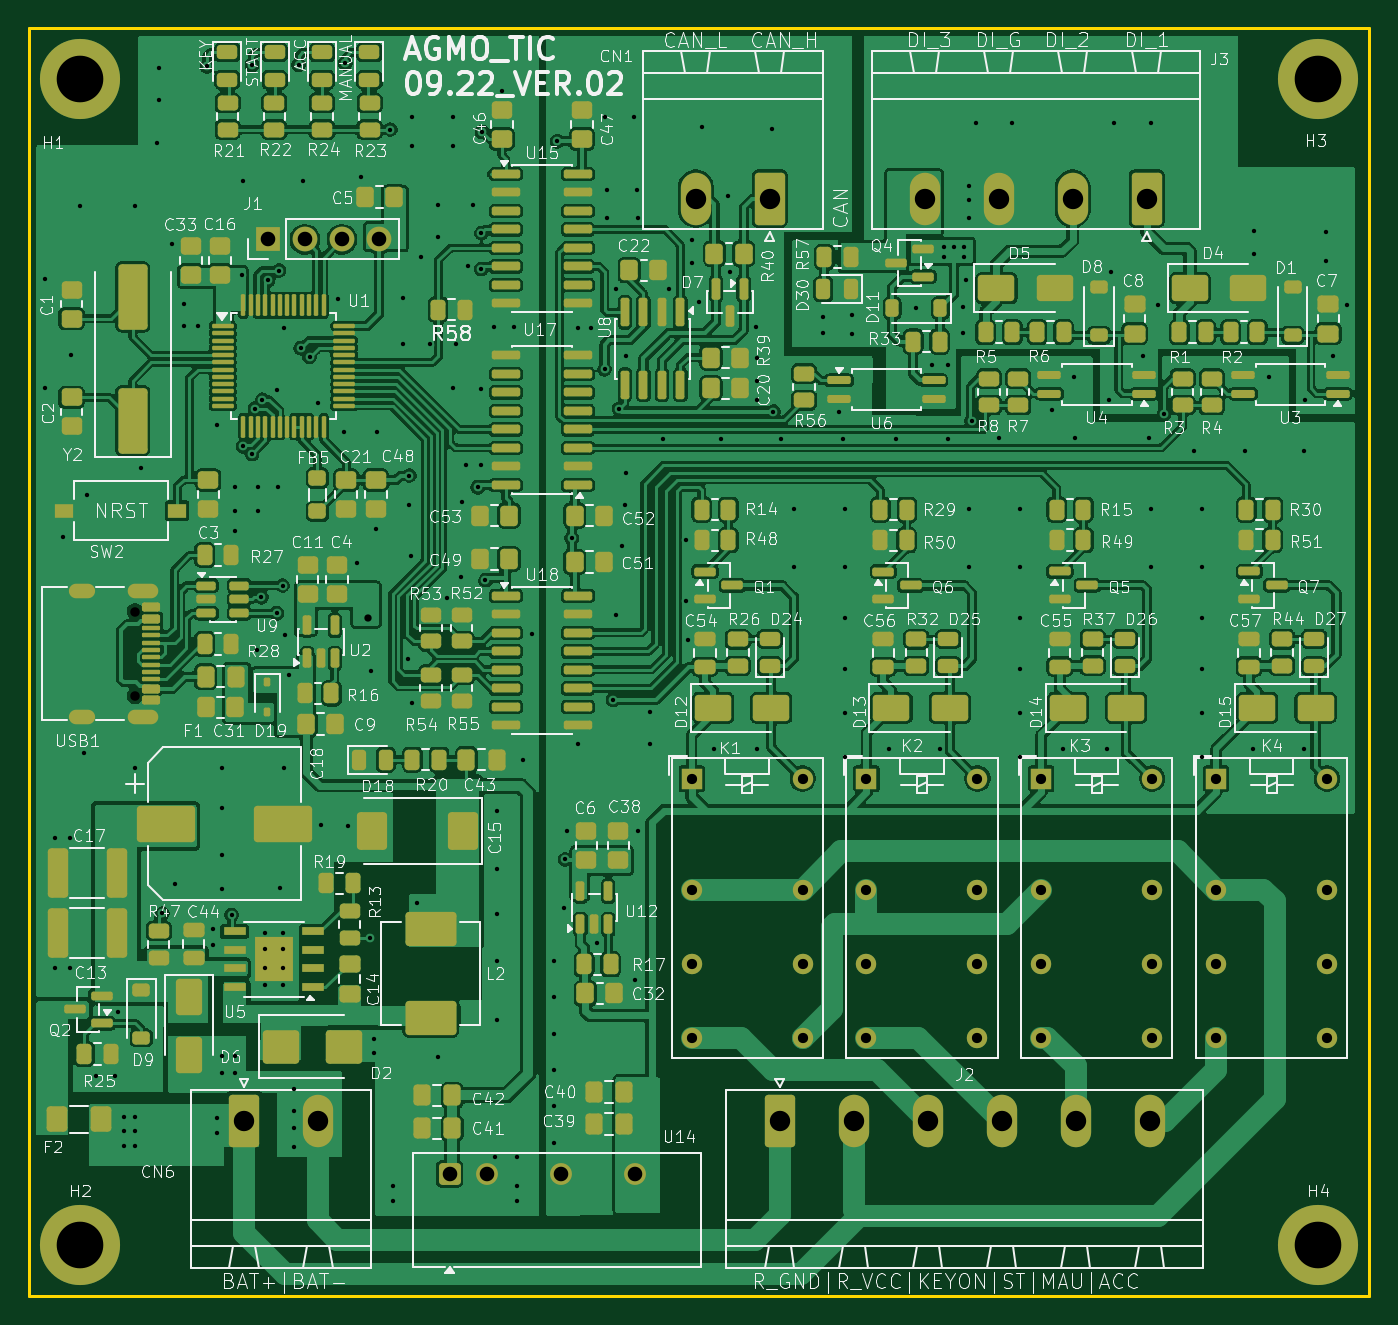
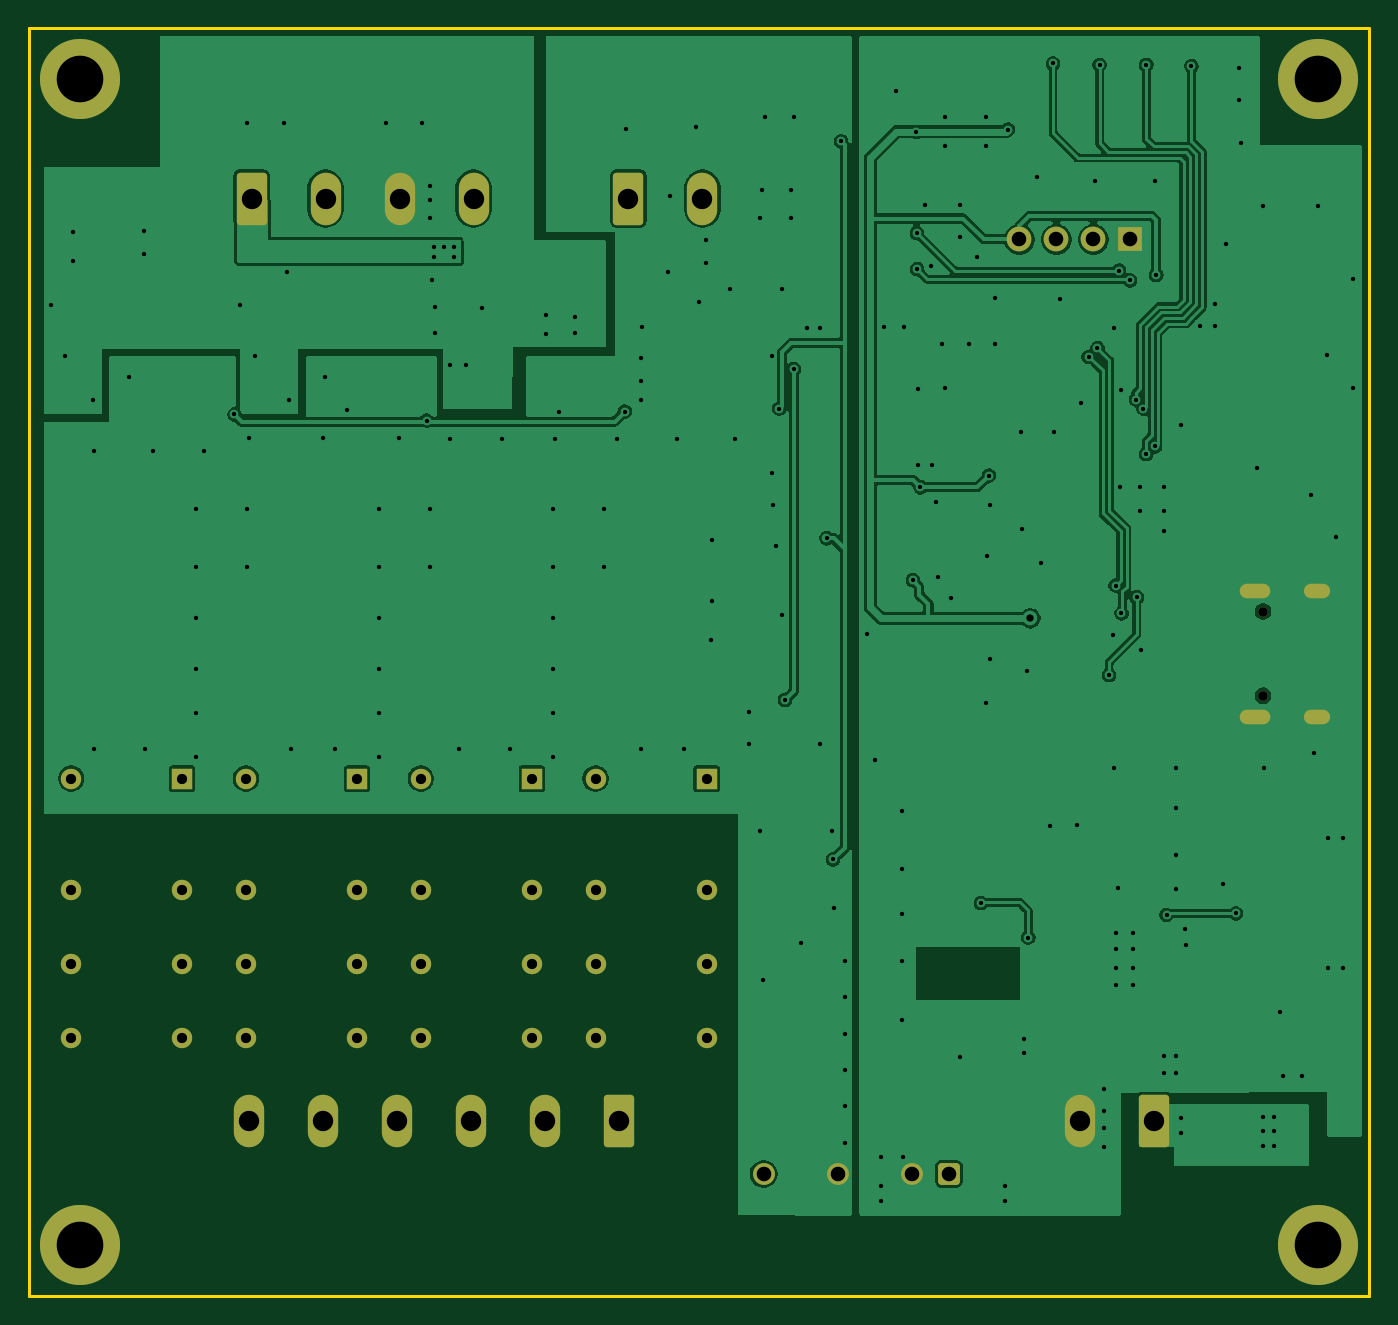
Circuit board: 11 layer files. Board 92.0 x 87.0 mm.
- bottom_copper: TIC-CuBottom.gbr (121603 bytes)
- top_copper: TIC-CuTop.gbr (644622 bytes)
- outline: TIC-EdgeCuts.gbr (602 bytes)
- bottom_mask: TIC-MaskBottom.gbr (3701 bytes)
- top_mask: TIC-MaskTop.gbr (21245 bytes)
- drill: TIC-NPTH.drl (357 bytes)
- drill: TIC-PTH.drl (6319 bytes)
- paste: TIC-PasteBottom.gbr (448 bytes)
- paste: TIC-PasteTop.gbr (228846 bytes)
- bottom_silk: TIC-SilkBottom.gbr (3711 bytes)
- top_silk: TIC-SilkTop.gbr (298138 bytes)

=== bottom_copper: TIC-CuBottom.gbr (121603 bytes, source omitted) ===
=== top_copper: TIC-CuTop.gbr (644622 bytes, source omitted) ===
=== outline: TIC-EdgeCuts.gbr ===
%TF.GenerationSoftware,KiCad,Pcbnew,10.0.1*%
%TF.CreationDate,2026-09-23T00:45:45+09:00*%
%TF.ProjectId,TIC,5449432e-6b69-4636-9164-5f7063625858,rev?*%
%TF.SameCoordinates,Original*%
%TF.FileFunction,Profile,NP*%
%FSLAX46Y46*%
G04 Gerber Fmt 4.6, Leading zero omitted, Abs format (unit mm)*
G04 Created by KiCad (PCBNEW 10.0.1) date 2026-09-23 00:45:45*
%MOMM*%
%LPD*%
G01*
G04 APERTURE LIST*
%TA.AperFunction,Profile*%
%ADD10C,0.200000*%
%TD*%
G04 APERTURE END LIST*
D10*
X46500000Y-46500000D02*
X138500000Y-46500000D01*
X138500000Y-133500000D01*
X46500000Y-133500000D01*
X46500000Y-46500000D01*
M02*

=== bottom_mask: TIC-MaskBottom.gbr ===
%TF.GenerationSoftware,KiCad,Pcbnew,10.0.1*%
%TF.CreationDate,2026-09-23T00:45:45+09:00*%
%TF.ProjectId,TIC,5449432e-6b69-4636-9164-5f7063625858,rev?*%
%TF.SameCoordinates,Original*%
%TF.FileFunction,Soldermask,Bot*%
%TF.FilePolarity,Negative*%
%FSLAX46Y46*%
G04 Gerber Fmt 4.6, Leading zero omitted, Abs format (unit mm)*
G04 Created by KiCad (PCBNEW 10.0.1) date 2026-09-23 00:45:45*
%MOMM*%
%LPD*%
G01*
G04 APERTURE LIST*
G04 Aperture macros list*
%AMRoundRect*
0 Rectangle with rounded corners*
0 $1 Rounding radius*
0 $2 $3 $4 $5 $6 $7 $8 $9 X,Y pos of 4 corners*
0 Add a 4 corners polygon primitive as box body*
4,1,4,$2,$3,$4,$5,$6,$7,$8,$9,$2,$3,0*
0 Add four circle primitives for the rounded corners*
1,1,$1+$1,$2,$3*
1,1,$1+$1,$4,$5*
1,1,$1+$1,$6,$7*
1,1,$1+$1,$8,$9*
0 Add four rect primitives between the rounded corners*
20,1,$1+$1,$2,$3,$4,$5,0*
20,1,$1+$1,$4,$5,$6,$7,0*
20,1,$1+$1,$6,$7,$8,$9,0*
20,1,$1+$1,$8,$9,$2,$3,0*%
G04 Aperture macros list end*
%ADD10R,1.400000X1.400000*%
%ADD11C,1.400000*%
%ADD12RoundRect,0.249999X-0.790001X-1.550001X0.790001X-1.550001X0.790001X1.550001X-0.790001X1.550001X0*%
%ADD13O,2.080000X3.600000*%
%ADD14RoundRect,0.249999X0.790001X1.550001X-0.790001X1.550001X-0.790001X-1.550001X0.790001X-1.550001X0*%
%ADD15C,3.600000*%
%ADD16C,5.500000*%
%ADD17RoundRect,0.250001X0.499999X-0.499999X0.499999X0.499999X-0.499999X0.499999X-0.499999X-0.499999X0*%
%ADD18C,1.500000*%
%ADD19R,1.700000X1.700000*%
%ADD20C,1.700000*%
%ADD21C,0.650000*%
%ADD22O,2.100000X1.000000*%
%ADD23O,1.800000X1.000000*%
G04 APERTURE END LIST*
D10*
%TO.C,K4*%
X127980000Y-98000000D03*
D11*
X127980000Y-105620000D03*
X127980000Y-110700000D03*
X127980000Y-115780000D03*
X135600000Y-115780000D03*
X135600000Y-110700000D03*
X135600000Y-105620000D03*
X135600000Y-98000000D03*
%TD*%
D12*
%TO.C,J2*%
X98020000Y-121500000D03*
D13*
X103100000Y-121500000D03*
X108180000Y-121500000D03*
X113260000Y-121500000D03*
X118340000Y-121500000D03*
X123420000Y-121500000D03*
%TD*%
D10*
%TO.C,K1*%
X91980000Y-98000000D03*
D11*
X91980000Y-105620000D03*
X91980000Y-110700000D03*
X91980000Y-115780000D03*
X99600000Y-115780000D03*
X99600000Y-110700000D03*
X99600000Y-105620000D03*
X99600000Y-98000000D03*
%TD*%
D14*
%TO.C,CN1*%
X97345000Y-58177500D03*
D13*
X92265000Y-58177500D03*
%TD*%
D15*
%TO.C,H1*%
X50000000Y-50000000D03*
D16*
X50000000Y-50000000D03*
%TD*%
D12*
%TO.C,CN6*%
X61255000Y-121500000D03*
D13*
X66335000Y-121500000D03*
%TD*%
D15*
%TO.C,H4*%
X135000000Y-130000000D03*
D16*
X135000000Y-130000000D03*
%TD*%
D14*
%TO.C,J3*%
X123220000Y-58177500D03*
D13*
X118140000Y-58177500D03*
X113060000Y-58177500D03*
X107980000Y-58177500D03*
%TD*%
D10*
%TO.C,K3*%
X115980000Y-98000000D03*
D11*
X115980000Y-105620000D03*
X115980000Y-110700000D03*
X115980000Y-115780000D03*
X123600000Y-115780000D03*
X123600000Y-110700000D03*
X123600000Y-105620000D03*
X123600000Y-98000000D03*
%TD*%
D15*
%TO.C,H3*%
X135000000Y-50000000D03*
D16*
X135000000Y-50000000D03*
%TD*%
D17*
%TO.C,U14*%
X75360000Y-125135000D03*
D18*
X77900000Y-125135000D03*
X82980000Y-125135000D03*
X88060000Y-125135000D03*
%TD*%
D19*
%TO.C,J1*%
X62892500Y-60975000D03*
D20*
X65432500Y-60975000D03*
X67972500Y-60975000D03*
X70512500Y-60975000D03*
%TD*%
D15*
%TO.C,H2*%
X50000000Y-130000000D03*
D16*
X50000000Y-130000000D03*
%TD*%
D10*
%TO.C,K2*%
X103980000Y-98000000D03*
D11*
X103980000Y-105620000D03*
X103980000Y-110700000D03*
X103980000Y-115780000D03*
X111600000Y-115780000D03*
X111600000Y-110700000D03*
X111600000Y-105620000D03*
X111600000Y-98000000D03*
%TD*%
D21*
%TO.C,USB1*%
X53780000Y-86530000D03*
X53780000Y-92310000D03*
D22*
X54300000Y-85100000D03*
D23*
X50100000Y-85100000D03*
D22*
X54300000Y-93740000D03*
D23*
X50100000Y-93740000D03*
%TD*%
M02*

=== top_mask: TIC-MaskTop.gbr (21245 bytes, source omitted) ===
=== drill: TIC-NPTH.drl ===
M48
; DRILL file KiCad 10.0.1 date 2026-09-23T00:45:45
; FORMAT={-:-/ absolute / inch / decimal}
; #@! TF.CreationDate,2026-09-23T00:45:45+09:00
; #@! TF.GenerationSoftware,Kicad,Pcbnew,10.0.1
; #@! TF.FileFunction,NonPlated,1,2,NPTH
FMAT,2
INCH
; #@! TA.AperFunction,NonPlated,NPTH,ComponentDrill
T1C0.0256
%
G90
G05
T1
X2.1173Y-3.4067
X2.1173Y-3.6343
M30

=== drill: TIC-PTH.drl (6319 bytes, source omitted) ===
=== paste: TIC-PasteBottom.gbr ===
%TF.GenerationSoftware,KiCad,Pcbnew,10.0.1*%
%TF.CreationDate,2026-09-23T00:45:45+09:00*%
%TF.ProjectId,TIC,5449432e-6b69-4636-9164-5f7063625858,rev?*%
%TF.SameCoordinates,Original*%
%TF.FileFunction,Paste,Bot*%
%TF.FilePolarity,Positive*%
%FSLAX46Y46*%
G04 Gerber Fmt 4.6, Leading zero omitted, Abs format (unit mm)*
G04 Created by KiCad (PCBNEW 10.0.1) date 2026-09-23 00:45:45*
%MOMM*%
%LPD*%
G01*
G04 APERTURE LIST*
G04 APERTURE END LIST*
M02*

=== paste: TIC-PasteTop.gbr (228846 bytes, source omitted) ===
=== bottom_silk: TIC-SilkBottom.gbr ===
%TF.GenerationSoftware,KiCad,Pcbnew,10.0.1*%
%TF.CreationDate,2026-09-23T00:45:45+09:00*%
%TF.ProjectId,TIC,5449432e-6b69-4636-9164-5f7063625858,rev?*%
%TF.SameCoordinates,Original*%
%TF.FileFunction,Legend,Bot*%
%TF.FilePolarity,Positive*%
%FSLAX46Y46*%
G04 Gerber Fmt 4.6, Leading zero omitted, Abs format (unit mm)*
G04 Created by KiCad (PCBNEW 10.0.1) date 2026-09-23 00:45:45*
%MOMM*%
%LPD*%
G01*
G04 APERTURE LIST*
G04 Aperture macros list*
%AMRoundRect*
0 Rectangle with rounded corners*
0 $1 Rounding radius*
0 $2 $3 $4 $5 $6 $7 $8 $9 X,Y pos of 4 corners*
0 Add a 4 corners polygon primitive as box body*
4,1,4,$2,$3,$4,$5,$6,$7,$8,$9,$2,$3,0*
0 Add four circle primitives for the rounded corners*
1,1,$1+$1,$2,$3*
1,1,$1+$1,$4,$5*
1,1,$1+$1,$6,$7*
1,1,$1+$1,$8,$9*
0 Add four rect primitives between the rounded corners*
20,1,$1+$1,$2,$3,$4,$5,0*
20,1,$1+$1,$4,$5,$6,$7,0*
20,1,$1+$1,$6,$7,$8,$9,0*
20,1,$1+$1,$8,$9,$2,$3,0*%
G04 Aperture macros list end*
%ADD10R,1.400000X1.400000*%
%ADD11C,1.400000*%
%ADD12RoundRect,0.249999X-0.790001X-1.550001X0.790001X-1.550001X0.790001X1.550001X-0.790001X1.550001X0*%
%ADD13O,2.080000X3.600000*%
%ADD14RoundRect,0.249999X0.790001X1.550001X-0.790001X1.550001X-0.790001X-1.550001X0.790001X-1.550001X0*%
%ADD15C,3.600000*%
%ADD16C,5.500000*%
%ADD17RoundRect,0.250001X0.499999X-0.499999X0.499999X0.499999X-0.499999X0.499999X-0.499999X-0.499999X0*%
%ADD18C,1.500000*%
%ADD19R,1.700000X1.700000*%
%ADD20C,1.700000*%
%ADD21C,0.650000*%
%ADD22O,2.100000X1.000000*%
%ADD23O,1.800000X1.000000*%
G04 APERTURE END LIST*
%LPC*%
D10*
%TO.C,K4*%
X127980000Y-98000000D03*
D11*
X127980000Y-105620000D03*
X127980000Y-110700000D03*
X127980000Y-115780000D03*
X135600000Y-115780000D03*
X135600000Y-110700000D03*
X135600000Y-105620000D03*
X135600000Y-98000000D03*
%TD*%
D12*
%TO.C,J2*%
X98020000Y-121500000D03*
D13*
X103100000Y-121500000D03*
X108180000Y-121500000D03*
X113260000Y-121500000D03*
X118340000Y-121500000D03*
X123420000Y-121500000D03*
%TD*%
D10*
%TO.C,K1*%
X91980000Y-98000000D03*
D11*
X91980000Y-105620000D03*
X91980000Y-110700000D03*
X91980000Y-115780000D03*
X99600000Y-115780000D03*
X99600000Y-110700000D03*
X99600000Y-105620000D03*
X99600000Y-98000000D03*
%TD*%
D14*
%TO.C,CN1*%
X97345000Y-58177500D03*
D13*
X92265000Y-58177500D03*
%TD*%
D15*
%TO.C,H1*%
X50000000Y-50000000D03*
D16*
X50000000Y-50000000D03*
%TD*%
D12*
%TO.C,CN6*%
X61255000Y-121500000D03*
D13*
X66335000Y-121500000D03*
%TD*%
D15*
%TO.C,H4*%
X135000000Y-130000000D03*
D16*
X135000000Y-130000000D03*
%TD*%
D14*
%TO.C,J3*%
X123220000Y-58177500D03*
D13*
X118140000Y-58177500D03*
X113060000Y-58177500D03*
X107980000Y-58177500D03*
%TD*%
D10*
%TO.C,K3*%
X115980000Y-98000000D03*
D11*
X115980000Y-105620000D03*
X115980000Y-110700000D03*
X115980000Y-115780000D03*
X123600000Y-115780000D03*
X123600000Y-110700000D03*
X123600000Y-105620000D03*
X123600000Y-98000000D03*
%TD*%
D15*
%TO.C,H3*%
X135000000Y-50000000D03*
D16*
X135000000Y-50000000D03*
%TD*%
D17*
%TO.C,U14*%
X75360000Y-125135000D03*
D18*
X77900000Y-125135000D03*
X82980000Y-125135000D03*
X88060000Y-125135000D03*
%TD*%
D19*
%TO.C,J1*%
X62892500Y-60975000D03*
D20*
X65432500Y-60975000D03*
X67972500Y-60975000D03*
X70512500Y-60975000D03*
%TD*%
D15*
%TO.C,H2*%
X50000000Y-130000000D03*
D16*
X50000000Y-130000000D03*
%TD*%
D10*
%TO.C,K2*%
X103980000Y-98000000D03*
D11*
X103980000Y-105620000D03*
X103980000Y-110700000D03*
X103980000Y-115780000D03*
X111600000Y-115780000D03*
X111600000Y-110700000D03*
X111600000Y-105620000D03*
X111600000Y-98000000D03*
%TD*%
D21*
%TO.C,USB1*%
X53780000Y-86530000D03*
X53780000Y-92310000D03*
D22*
X54300000Y-85100000D03*
D23*
X50100000Y-85100000D03*
D22*
X54300000Y-93740000D03*
D23*
X50100000Y-93740000D03*
%TD*%
%LPD*%
M02*

=== top_silk: TIC-SilkTop.gbr (298138 bytes, source omitted) ===
